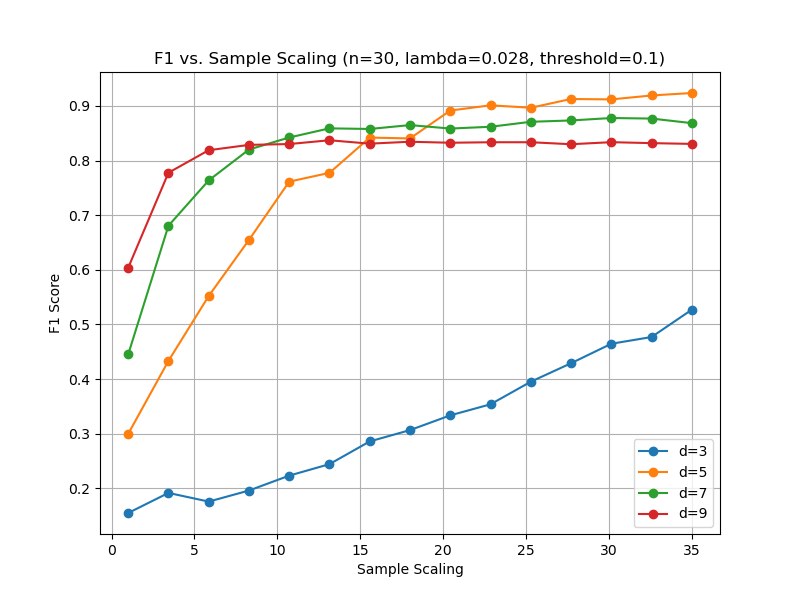

The table this chart was drawn from, first rows:
sample_scaling, F1, d
1.0, 0.1547, 3
3.429, 0.1915, 3
5.857, 0.1756, 3
8.286, 0.1958, 3
10.71, 0.2231, 3
13.14, 0.2442, 3
15.57, 0.2858, 3
18.0, 0.3065, 3
20.43, 0.3335, 3
22.86, 0.3538, 3
25.29, 0.3951, 3
27.71, 0.4289, 3
30.14, 0.4646, 3
32.57, 0.4769, 3
35.0, 0.527, 3
1.0, 0.2995, 5
3.429, 0.4332, 5
5.857, 0.552, 5
8.286, 0.6547, 5
10.71, 0.7615, 5
13.14, 0.7775, 5
15.57, 0.8421, 5
18.0, 0.8405, 5
20.43, 0.8916, 5
22.86, 0.9012, 5
25.29, 0.8967, 5
27.71, 0.9128, 5
30.14, 0.912, 5
32.57, 0.9192, 5
35.0, 0.9237, 5
1.0, 0.445, 7
3.429, 0.6807, 7
5.857, 0.7637, 7
8.286, 0.8202, 7
10.71, 0.8423, 7
13.14, 0.859, 7
15.57, 0.8579, 7
18.0, 0.865, 7
20.43, 0.8586, 7
22.86, 0.8619, 7
25.29, 0.871, 7
27.71, 0.8735, 7
30.14, 0.8779, 7
32.57, 0.8769, 7
35.0, 0.8685, 7
1.0, 0.6037, 9
3.429, 0.7777, 9
5.857, 0.819, 9
8.286, 0.8287, 9
10.71, 0.8303, 9
13.14, 0.8372, 9
15.57, 0.831, 9
18.0, 0.8345, 9
20.43, 0.8326, 9
22.86, 0.8336, 9
25.29, 0.8336, 9
27.71, 0.8299, 9
30.14, 0.8337, 9
32.57, 0.8319, 9
35.0, 0.8305, 9
